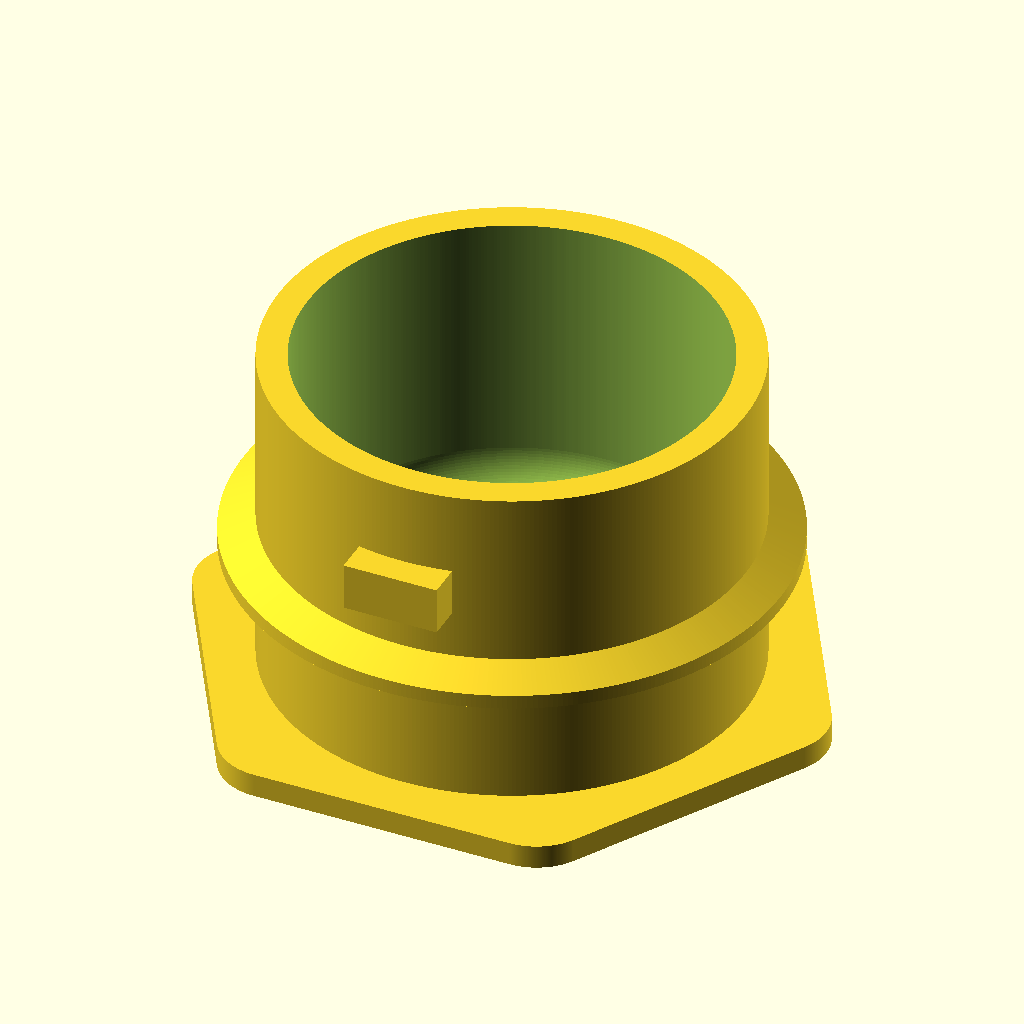
Cell 1: the model at its default parameters.
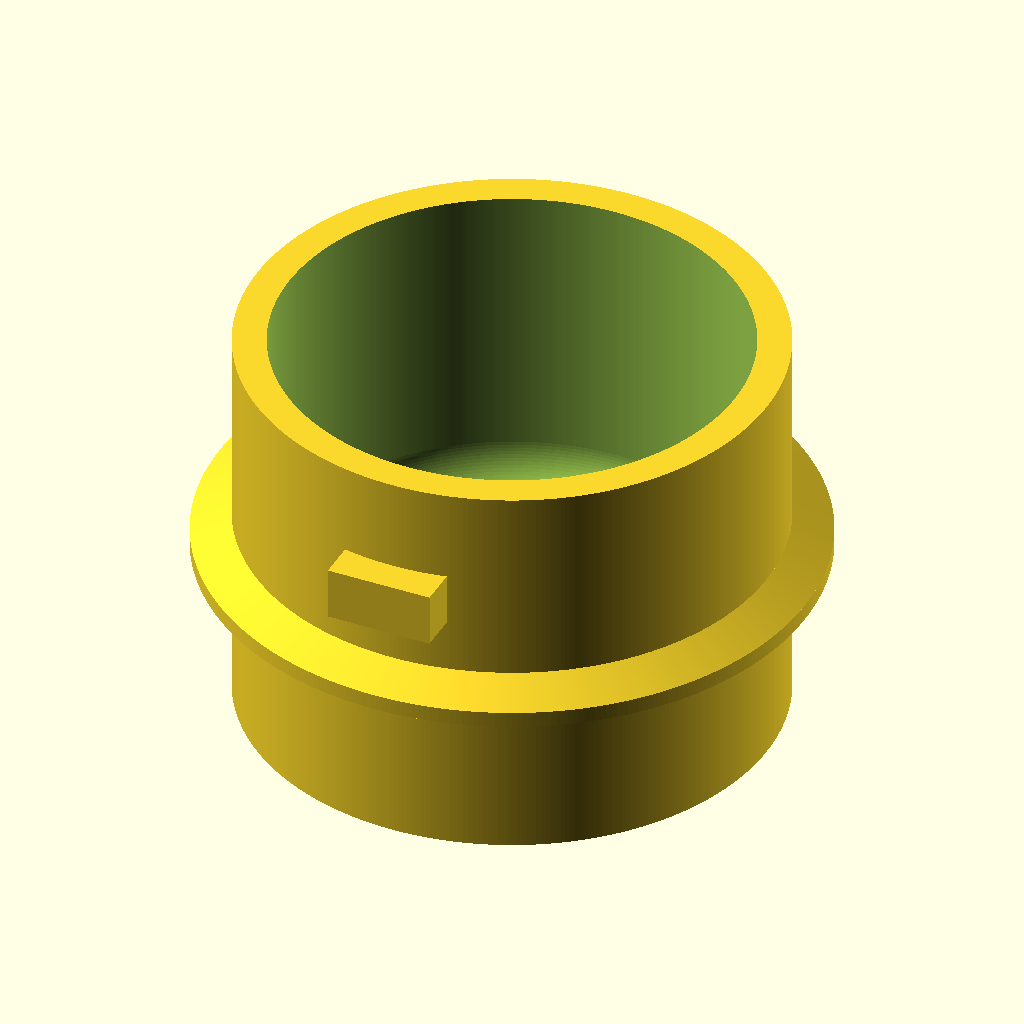
Cell 2: the same model with top = 0.
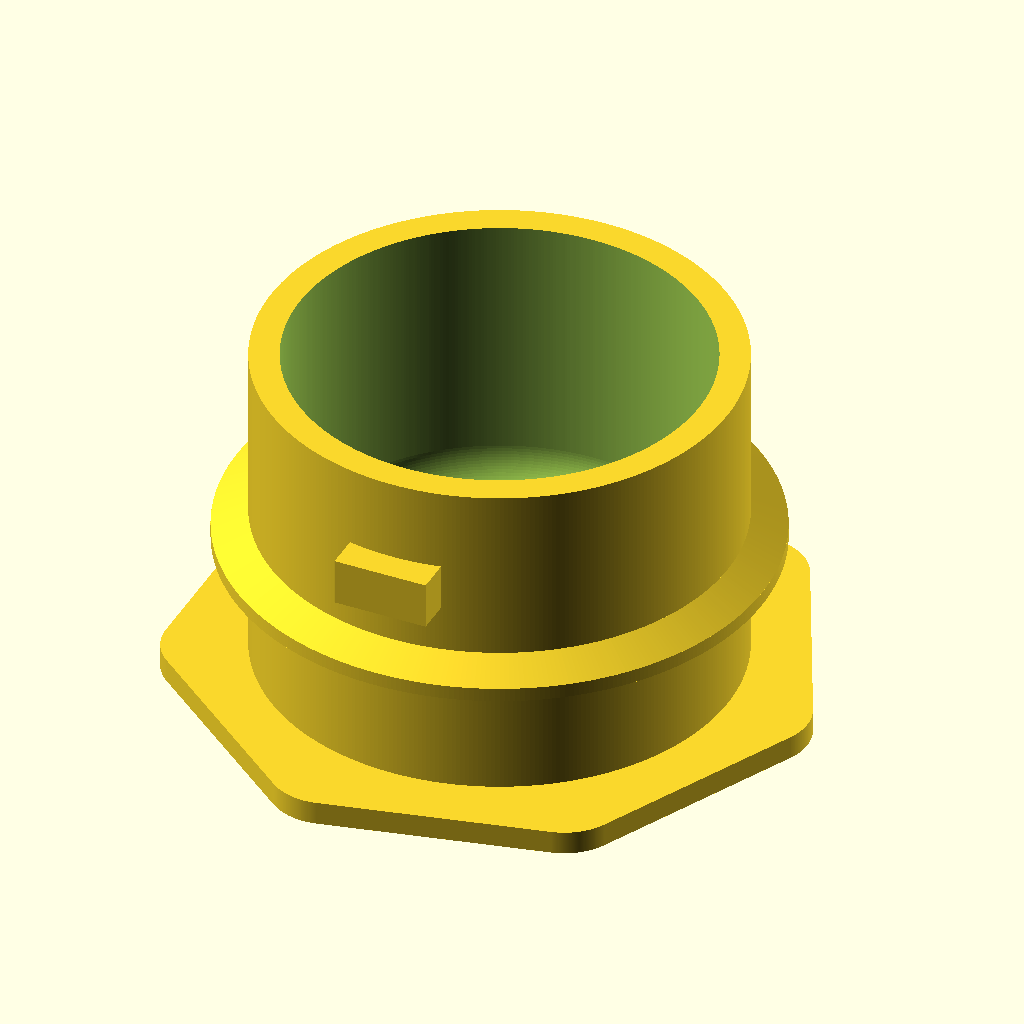
Cell 3: top_number_of_sides = 7 (everything else at default).
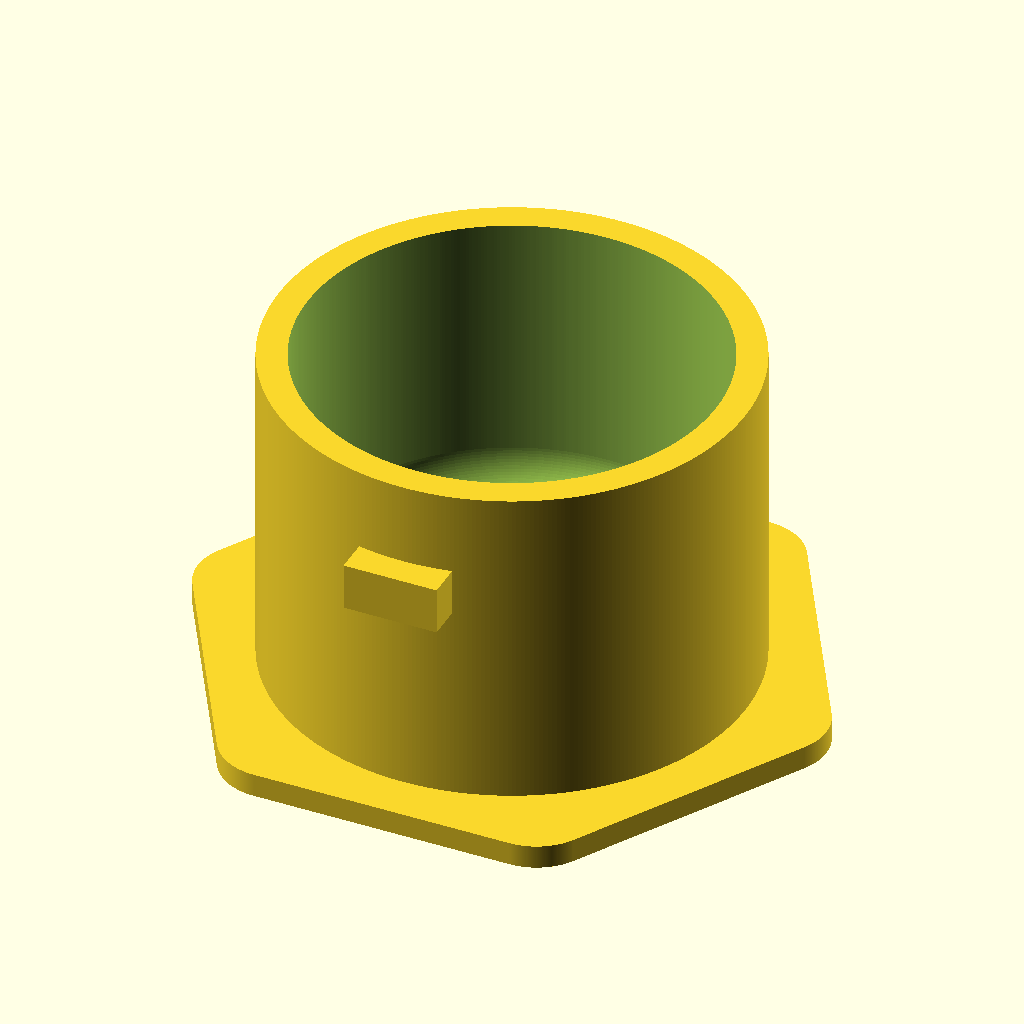
Cell 4: the same model with lip = 0.
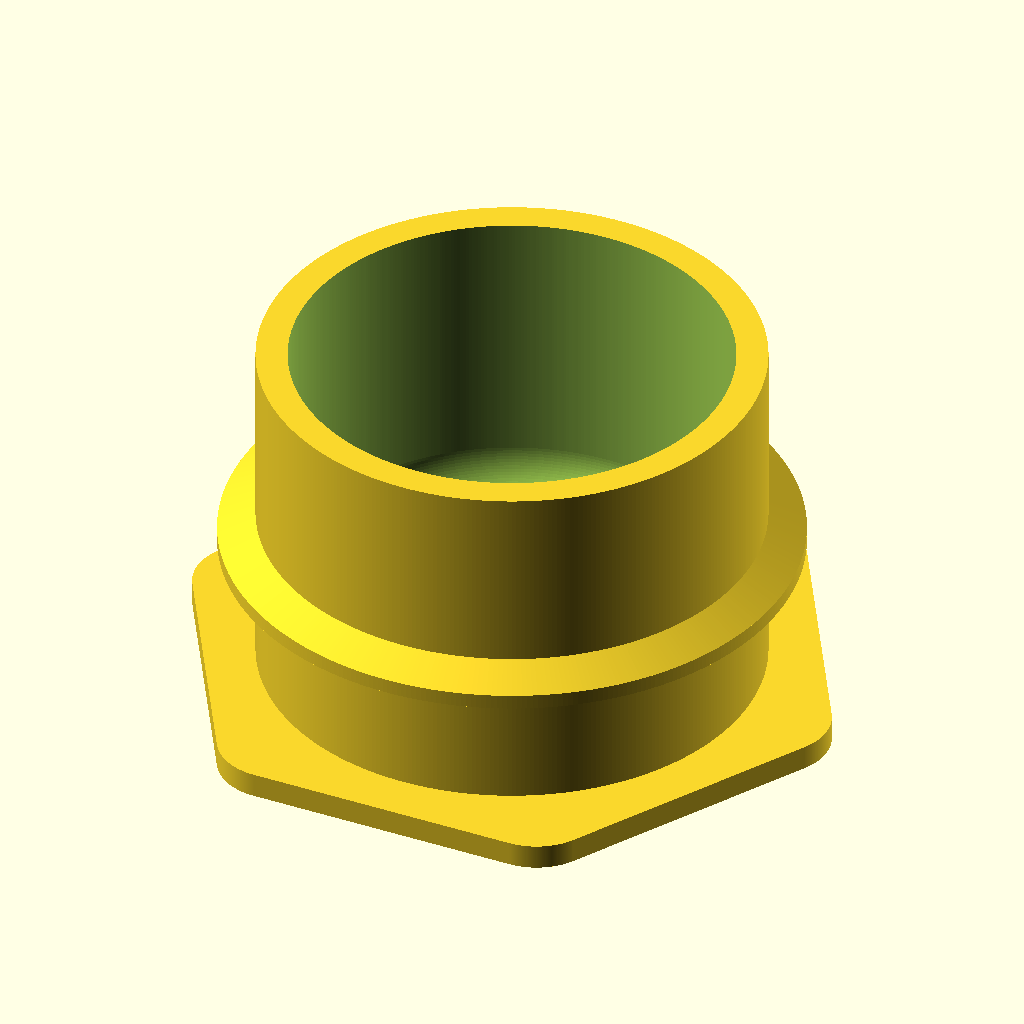
Cell 5: latch = 0 (everything else at default).
All cells are drawn from the same view direction (rotation 55°, 0°, 25°, orthographic, colour scheme Cornfield), but the view is re-fitted for each cell, so position and scale can differ between cells as well as the parameter.
OpenSCAD source file inputs/thingiverse/files/thing-2976380/files/blenderTop.scad:
//	Filler Cap for Blender. Recommend printing using food safe material and process.
//	Copyright (C) 2018 Herb Weiner <herbw@wiskit.com>. Creative Commons by Attribution.

/* [General Settings] */
//	Unit of Measure for all Numeric Entries
units =						25.4;		//	[25.4:inches,1.0:mm,10.0:cm]
//	of Cylindrical Portion of Filler Cap
outer_diameter =			2.0;
//	of filler cap
total_height =				1.5;
//	Height Below Top of Rubber Lid
bottom_height =				0.75;
//	Thickness of Rubber Lid at Innermost Point
rubber_thickness =			0.2;

/* [Settings for Top of Cap] */
//	Present or Absent
top =						1;			//	[1:Top is Present,0:Top is Absent]
//	(of Top of Cap)
top_thickness =				0.1;
//	of Circumscribing Circle
top_radius =				1.35;
//	Radius of Rounded Corners
top_rounding_radius =		0.25;
//	Number of Sides on Top of Cap
top_number_of_sides =		6;			//	[3,4,5,6,7,8]

/* [Settings for Lip Above Rubber Lid] */
//	Present or Absent
lip =						1;			//	[1:Lip is Present,0:Lip is Absent]
//	of Outermost Portion
lip_diameter =				2.3;
//	Thickness of Outermost Portion of Lip above Rubber Lid
outer_lip_thickness =		0.06;
//	Thickness of Innermost Portion of Lip above Rubber Lid
inner_lip_thickness =		0.13;

/* [Settings for Rectangular Latches that Hold Cap in Rubber Lid] */
//	Present or Absent
latch =						1;			//	[1:Latch is Present,0:Latch is Absent]
//	from Side to Side
latch_width =				0.4;
//	from Cylinder to Outside
latch_length =				0.125;
//	from Top to Bottom
latch_thickness =			0.2;

/* [Interior Settings] */
//	Cap can be hollow with open bottom or solid
hollow =					1;			//	[1:hollow with open bottom,0:solid]
//	Only applies for Hollow Cap
inside_diameter =			1.75;
//	Only applies for Hollow Cap
inside_height =				1.25;
//	Radius for Rounding the Top of the Inside Cylinder (Only applies for Hollow Cap)
inside_rounding_radius =	0.2;

module GoAwayCustomizer ()
{
// This module is here to stop Customizer from picking up the variables below
}

delta =						0.01;
LipThicknessDelta =			inner_lip_thickness - outer_lip_thickness;

module Top ()
{
	if (top_rounding_radius > 0)
	{
		hull ()
		{
			for (i = [1:top_number_of_sides])
			{
				rotate ([0, 0, i * 360 / top_number_of_sides]) translate ([top_radius - top_rounding_radius, 0, 0])	cylinder (r = top_rounding_radius, h = top_thickness, $fn = 360);
			}
		}
	}
	else
	{
		cylinder (r = top_radius, h = top_thickness, $fn = top_number_of_sides);
	}
}

module Latches ()
{
	translate ([-(latch_width / 2), -(latch_length + (outer_diameter / 2)), total_height - bottom_height + rubber_thickness])
		cube ([latch_width, outer_diameter + (2 * latch_length), latch_thickness]);
}

module Lip ()
{
	translate ([0, 0, total_height - bottom_height - inner_lip_thickness])
		cylinder (d = lip_diameter, h = outer_lip_thickness, $fn = 360);
	if (inner_lip_thickness > outer_lip_thickness)
	{
		translate ([0, 0, total_height - bottom_height - LipThicknessDelta])
			cylinder (d1 = lip_diameter, d2 = outer_diameter, h = inner_lip_thickness - outer_lip_thickness, $fn = 360);
	}
}

module Cap ()
{
	cylinder (d = outer_diameter, h = total_height, $fn = 360);
}

module outside ()
{
	Cap ();
	if (top)
		Top ();
	if (lip)
		Lip ();
	if (latch)
		Latches ();
}

module inside ()
{
	if (hollow != 0)
	{
        translate ([0, 0, total_height - inside_height + inside_rounding_radius])
		{
			if (inside_rounding_radius > 0)
			{
				minkowski ()
				{
					cylinder (d = inside_diameter - 2 * inside_rounding_radius, h = inside_height - inside_rounding_radius, $fn = 360);
	
					sphere (inside_rounding_radius, $fn = 100);
				}
			}
			else
				cylinder (d = inside_diameter, h = inside_height + delta, $fn = 360);
		}
	}
}

scale (units)
difference ()
{
	outside ();
	inside ();
}
Customizer parameters (derived from the source; name, type, default, range or options):
units: number, default 25.4, options 25.4, 1, 10
outer_diameter: number, default 2
total_height: number, default 1.5
bottom_height: number, default 0.75
rubber_thickness: number, default 0.2
top: number, default 1, options 1, 0
top_thickness: number, default 0.1
top_radius: number, default 1.35
top_rounding_radius: number, default 0.25
top_number_of_sides: number, default 6, options 3, 4, 5, 6, 7, 8
lip: number, default 1, options 1, 0
lip_diameter: number, default 2.3
outer_lip_thickness: number, default 0.06
inner_lip_thickness: number, default 0.13
latch: number, default 1, options 1, 0
latch_width: number, default 0.4
latch_length: number, default 0.125
latch_thickness: number, default 0.2
hollow: number, default 1, options 1, 0
inside_diameter: number, default 1.75
inside_height: number, default 1.25
inside_rounding_radius: number, default 0.2
